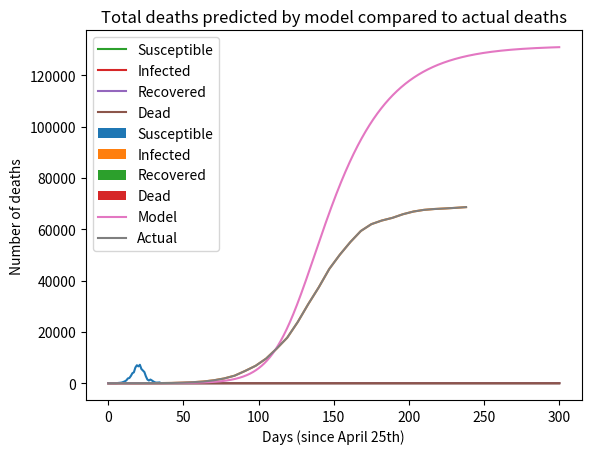

Reproduce this figure in Python.
# -*- coding: utf-8 -*-
"""
Created on Wed May 25 12:11:18 2022

[redacted]
"""



import numpy as np
import matplotlib.pyplot as plt



#starting april 25th
deathsperweek=[2,0,9,3,14,17,43,112,168,267,470,725,1089,1843,2010,2817,3880,4237,6102,6988,6544,7165,5533,4929,4327,2665,1421,1031,1414,1050,652,333,210,243,281]
totaldeaths=np.cumsum(deathsperweek)
#end december 19th

plt.plot(deathsperweek)
tlst=np.linspace(0,34,35)*7


plt.show()

plt.plot(tlst,totaldeaths)
plt.xlabel("Time in days(since April 25th)")
plt.ylabel("Total deaths")
plt.show()

population = 460000

I=10/population
S=1-I
R=0
D=0
h=0.01
T=300
N=int(T/h)
Sarr=np.zeros(N)
Iarr=np.zeros(N)
Rarr=np.zeros(N)
Darr=np.zeros(N)
tarr=np.zeros(N)

R0=3.2
gamma=1/(2.5+4.3) #Infectious period plus latent period 
beta=R0*gamma
t=0

mu=0.3

R0=3.2
gamma=1/(26)
beta=R0*gamma

Imax=I

for i in range(N):
    Sarr[i]=S
    Iarr[i]=I
    Rarr[i]=R
    Darr[i]=D
    tarr[i]=t
    Sn,In,Rn,Dn=S,I,R,D
    
    S=Sn+h*(-beta*Sn*In)
    I=In+h*(beta*Sn*In -gamma*In)
    R=Rn+h*((1-mu)*gamma*In)
    D=Dn+h*((mu*gamma*In))
    t=t+h
    if I>Imax:
        Imax=I
        Sturn=S
        k=i
    
    
    
        
    
plt.plot(tarr,Sarr,label='Susceptible')
plt.plot(tarr,Iarr,label='Infected')
plt.plot(tarr,Rarr,label='Recovered')
plt.plot(tarr,Darr,label='Dead')
plt.legend()
plt.title("SIRD model for bubonic plague")
plt.xlabel("Days (since April 25th)")
plt.ylabel("Proportion in each compartment")
plt.show()


plt.fill_between(tarr,Darr+Iarr+Rarr,Darr+Sarr+Iarr+Rarr,label='Susceptible')
plt.fill_between(tarr,Darr+Rarr,Darr+Iarr+Rarr,label='Infected')
plt.fill_between(tarr,Darr,Darr+Rarr,label='Recovered')
plt.fill_between(tarr,Darr,label='Dead')
plt.legend()
plt.xlabel("Days (since April 25th)")
plt.ylabel("Proportion in each compartment")
plt.title("SIRD model with total population shown divided over each compartment")
plt.show()


plt.plot(tarr,Darr*population,label='Model')
plt.plot(tlst,totaldeaths,label='Actual')
plt.legend()
plt.title("Total deaths predicted by model compared to actual deaths")
plt.xlabel("Days (since April 25th)")
plt.ylabel("Number of deaths")
plt.show()


